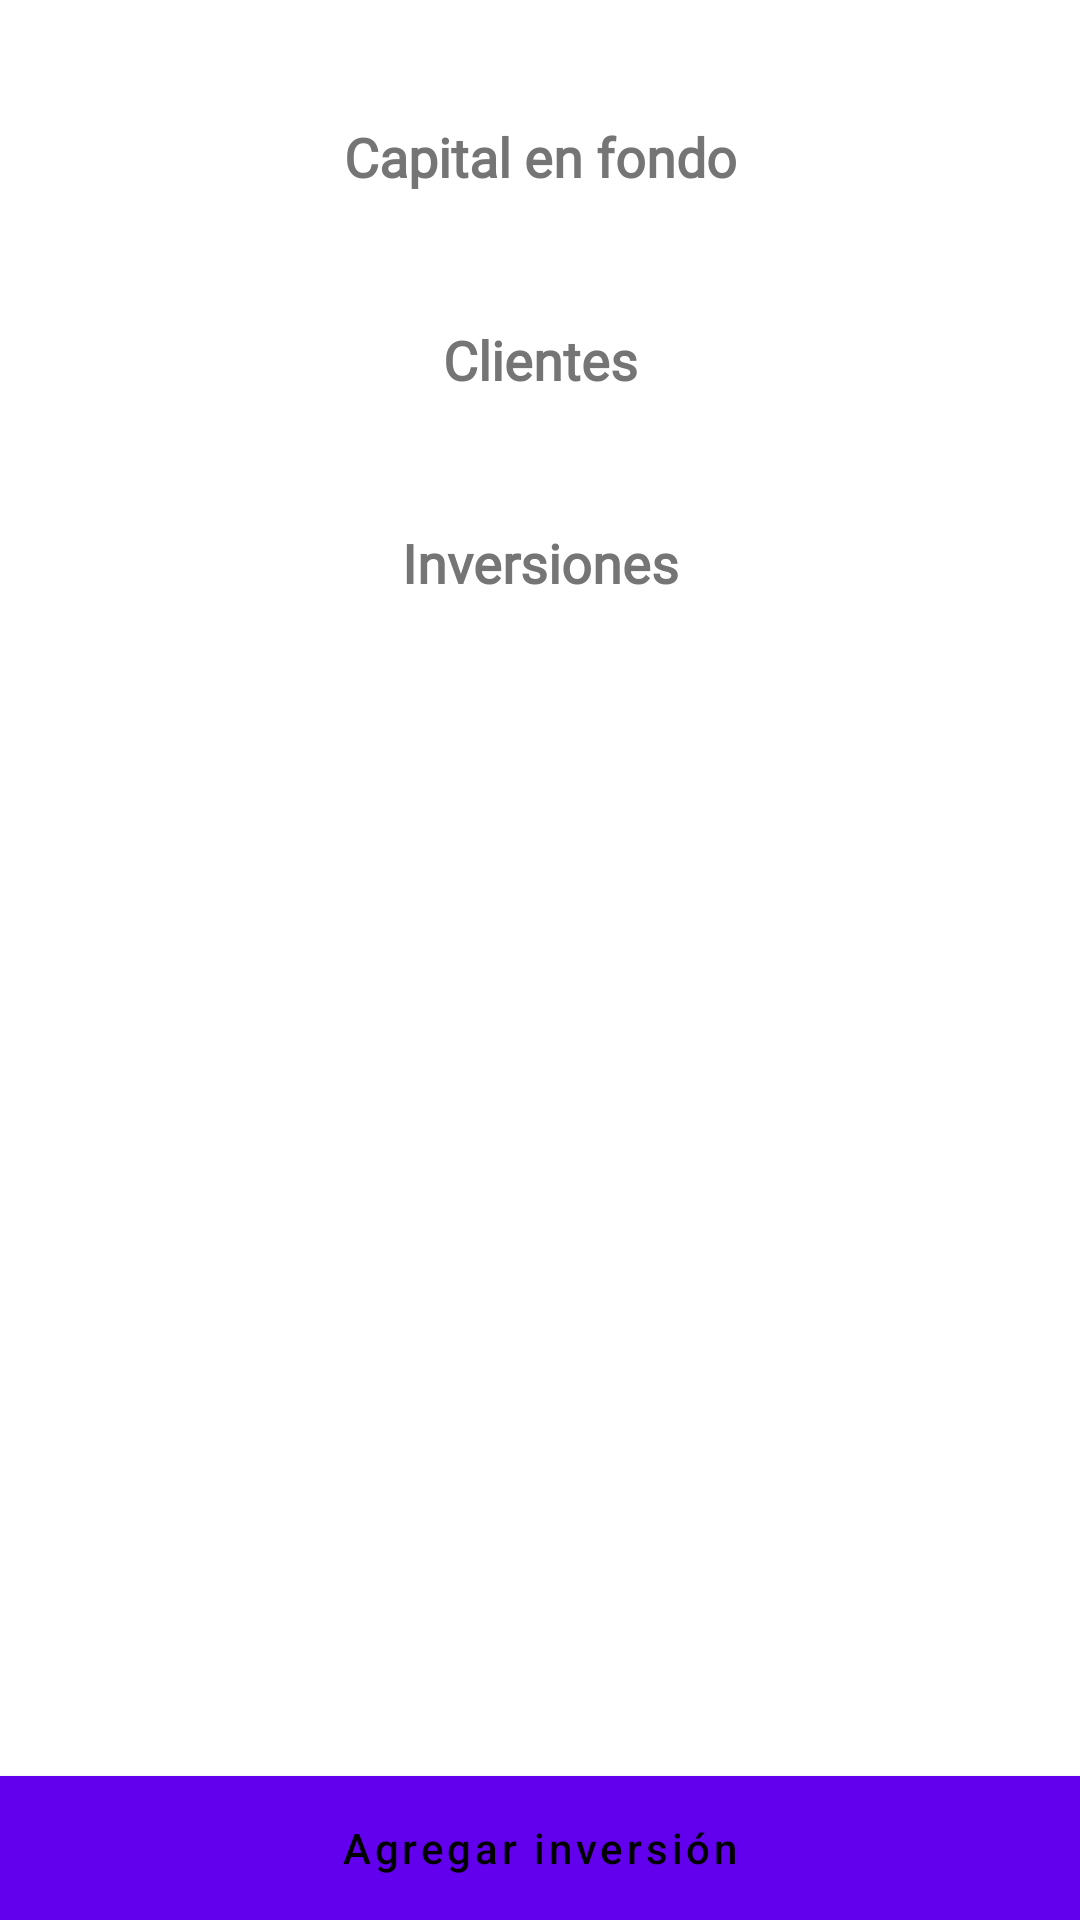

Write the Android layout XML for this screen, with the resource values it uses.
<!-- AndroidManifest.xml: fallback theme Theme.MaterialComponents.DayNight.NoActionBar -->
<!-- res/layout/activity_show_invest.xml -->
<?xml version="1.0" encoding="utf-8"?>
<androidx.constraintlayout.widget.ConstraintLayout
        xmlns:android="http://schemas.android.com/apk/res/android"
        xmlns:tools="http://schemas.android.com/tools"
        xmlns:app="http://schemas.android.com/apk/res-auto"
        android:layout_width="match_parent"
        android:layout_height="match_parent"
        tools:context=".show_Invest">

    <LinearLayout
            android:orientation="vertical"
            android:layout_width="0dp"
            android:layout_height="0dp" android:id="@+id/linearLayout2"
            app:layout_constraintTop_toTopOf="parent" app:layout_constraintEnd_toEndOf="parent"
            app:layout_constraintStart_toStartOf="parent"
            app:layout_constraintHorizontal_bias="1.0" android:gravity="center" android:paddingHorizontal="20dp"
            android:paddingVertical="40dp" app:layout_constraintBottom_toTopOf="@+id/siAddInvest"
            android:background="@color/white">
        <TextView
                android:text="@string/Label_fond_cap_t"
                android:layout_width="match_parent"
                android:layout_height="wrap_content" android:id="@+id/textView19" android:gravity="center"
                android:textSize="18sp" android:textStyle="bold" android:fontFamily="@font/roboto"
                android:layout_marginBottom="3dp" android:textColor="@color/greyText"/>
        <TextView
                android:layout_width="match_parent"
                android:layout_height="wrap_content" android:id="@+id/tFont3" android:gravity="center"
                android:fontFamily="@font/roboto" android:textSize="28sp" android:textStyle="bold"
                android:textColor="#000000" android:layout_marginBottom="3dp"/>
        <TextView
                android:text="@string/clients"
                android:layout_width="match_parent"
                android:layout_height="wrap_content" android:id="@+id/textView21" android:gravity="center"
                android:textSize="18sp" android:textStyle="bold" android:fontFamily="@font/roboto"
                android:layout_marginBottom="3dp" android:textColor="@color/greyText"/>
        <TextView
                android:layout_width="match_parent"
                android:layout_height="wrap_content" android:id="@+id/numClients3" android:gravity="center"
                android:fontFamily="@font/roboto" android:textSize="28sp" android:textStyle="bold"
                android:textColor="#000000" android:layout_marginBottom="3dp"/>
        <TextView
                android:text="@string/Label_investiments"
                android:layout_width="match_parent"
                android:layout_height="wrap_content" android:id="@+id/textView23" android:gravity="center"
                android:textSize="18sp" android:textStyle="bold" android:fontFamily="@font/roboto"
                android:layout_marginBottom="3dp" android:textColor="@color/greyText"/>
        <TextView
                android:layout_width="match_parent"
                android:layout_height="wrap_content" android:id="@+id/numInvest3" android:gravity="center"
                android:fontFamily="@font/roboto" android:textSize="28sp" android:textStyle="bold"
                android:textColor="#000000" android:layout_marginBottom="40dp"/>
        <androidx.recyclerview.widget.RecyclerView
                android:layout_width="match_parent"
                android:layout_height="match_parent" android:id="@+id/ListAShowInvest"/>
    </LinearLayout>
    <Button
            android:text="@string/addInvest"
            android:layout_width="0dp"
            android:layout_height="wrap_content" android:id="@+id/siAddInvest"
            app:layout_constraintEnd_toEndOf="parent" app:layout_constraintStart_toStartOf="parent"
            app:layout_constraintBottom_toBottomOf="parent" android:background="@color/zian"
            android:textColor="#000000" android:textAllCaps="false" android:drawableTop="@drawable/ic_baseline_add_24"
            app:layout_constraintHorizontal_bias="0.0"
    />

</androidx.constraintlayout.widget.ConstraintLayout>
<!-- resources referenced by this layout -->
<resources>
  <color name="greyText">#757575</color>
  <color name="white">#FFFFFFFF</color>
  <color name="zian">#16AFB9</color>
  <string name="Label_fond_cap_t">Capital en fondo</string>
  <string name="Label_investiments">Inversiones</string>
  <string name="addInvest">Agregar inversión</string>
  <string name="clients">Clientes</string>
</resources>
